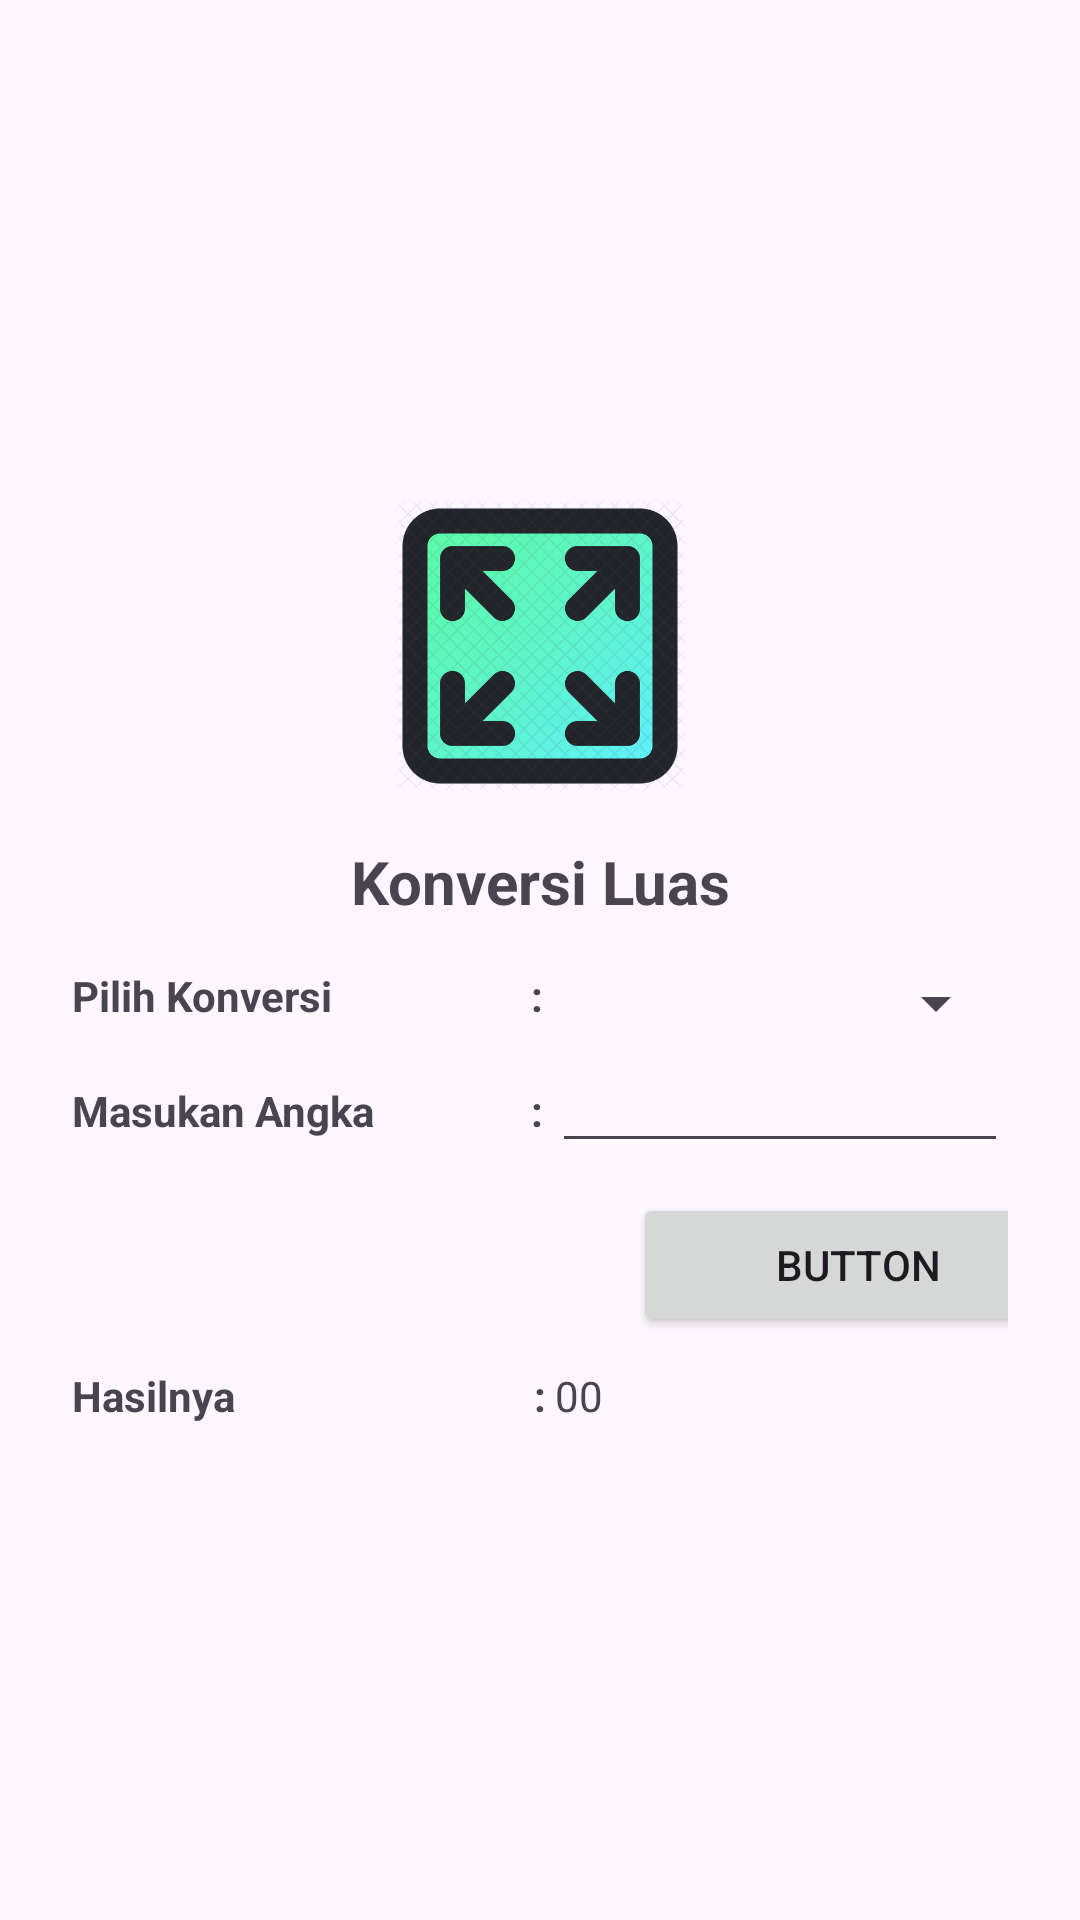

Here is an Android app screen rendered from its layout file. Give the layout XML and the strings, colors and styles it references.
<!-- AndroidManifest.xml: application theme Theme.Latihan1M2 -->
<!-- res/layout/activity_detail_luas.xml -->
<?xml version="1.0" encoding="utf-8"?>
<RelativeLayout xmlns:android="http://schemas.android.com/apk/res/android"
    xmlns:app="http://schemas.android.com/apk/res-auto"
    android:layout_width="match_parent"
    android:layout_height="match_parent">

    <LinearLayout
        android:layout_width="match_parent"
        android:layout_height="wrap_content"
        android:layout_centerInParent="true"
        android:layout_margin="24dp"
        android:gravity="center"
        android:orientation="vertical">

        <ImageView
            android:id="@+id/imageView8"
            android:layout_width="100dp"
            android:layout_height="100dp"
            app:srcCompat="@drawable/width" />

        <TextView
            android:id="@+id/textView21"
            android:layout_width="match_parent"
            android:layout_height="wrap_content"
            android:layout_margin="15dp"
            android:gravity="center"
            android:text="Konversi Luas"
            android:textSize="20sp"
            android:textStyle="bold" />

        <LinearLayout
            android:layout_width="match_parent"
            android:layout_height="match_parent"
            android:orientation="horizontal">

            <TextView
                android:id="@+id/textView22"
                android:layout_width="wrap_content"
                android:layout_height="wrap_content"
                android:layout_weight="1"
                android:text="Pilih Konversi"
                android:textStyle="bold" />

            <TextView
                android:id="@+id/textView23"
                android:layout_width="10dp"
                android:layout_height="wrap_content"
                android:gravity="center"
                android:text=":"
                android:textStyle="bold" />

            <Spinner
                android:id="@+id/spLuas"
                android:layout_width="89dp"
                android:layout_height="wrap_content"
                android:layout_weight="1" />
        </LinearLayout>

        <LinearLayout
            android:layout_width="match_parent"
            android:layout_height="match_parent"
            android:orientation="horizontal">

            <TextView
                android:id="@+id/textView24"
                android:layout_width="wrap_content"
                android:layout_height="wrap_content"
                android:layout_weight="1"
                android:text="Masukan Angka"
                android:textStyle="bold" />

            <TextView
                android:id="@+id/textView25"
                android:layout_width="10dp"
                android:layout_height="wrap_content"
                android:gravity="center"
                android:text=":"
                android:textStyle="bold" />

            <EditText
                android:id="@+id/inputLuas"
                android:layout_width="103dp"
                android:layout_height="wrap_content"
                android:layout_weight="1"
                android:ems="10"
                android:inputType="text" />
        </LinearLayout>

        <Button
            android:id="@+id/btnLuas"
            android:layout_width="150dp"
            android:layout_height="wrap_content"
            android:layout_marginLeft="106dp"
            android:layout_marginTop="10dp"
            android:layout_marginBottom="10dp"
            android:text="Button" />

        <LinearLayout
            android:layout_width="match_parent"
            android:layout_height="match_parent"
            android:orientation="horizontal">

            <TextView
                android:id="@+id/textView26"
                android:layout_width="wrap_content"
                android:layout_height="wrap_content"
                android:layout_weight="1"
                android:text="Hasilnya"
                android:textStyle="bold" />

            <TextView
                android:id="@+id/textView27"
                android:layout_width="10dp"
                android:layout_height="wrap_content"
                android:gravity="center"
                android:text=":"
                android:textStyle="bold" />

            <TextView
                android:id="@+id/txtHasilLuas"
                android:layout_width="54dp"
                android:layout_height="wrap_content"
                android:layout_weight="1"
                android:text="00" />
        </LinearLayout>
    </LinearLayout>
</RelativeLayout>
<!-- resources referenced by this layout -->
<resources>
  <!-- drawable width: png bitmap (drawable, 120896 bytes) -->
  <style name="Theme.Latihan1M2" parent="Base.Theme.Latihan1M2" />
  <style name="Base.Theme.Latihan1M2" parent="Theme.Material3.DayNight.NoActionBar">
          
          
      </style>
</resources>
